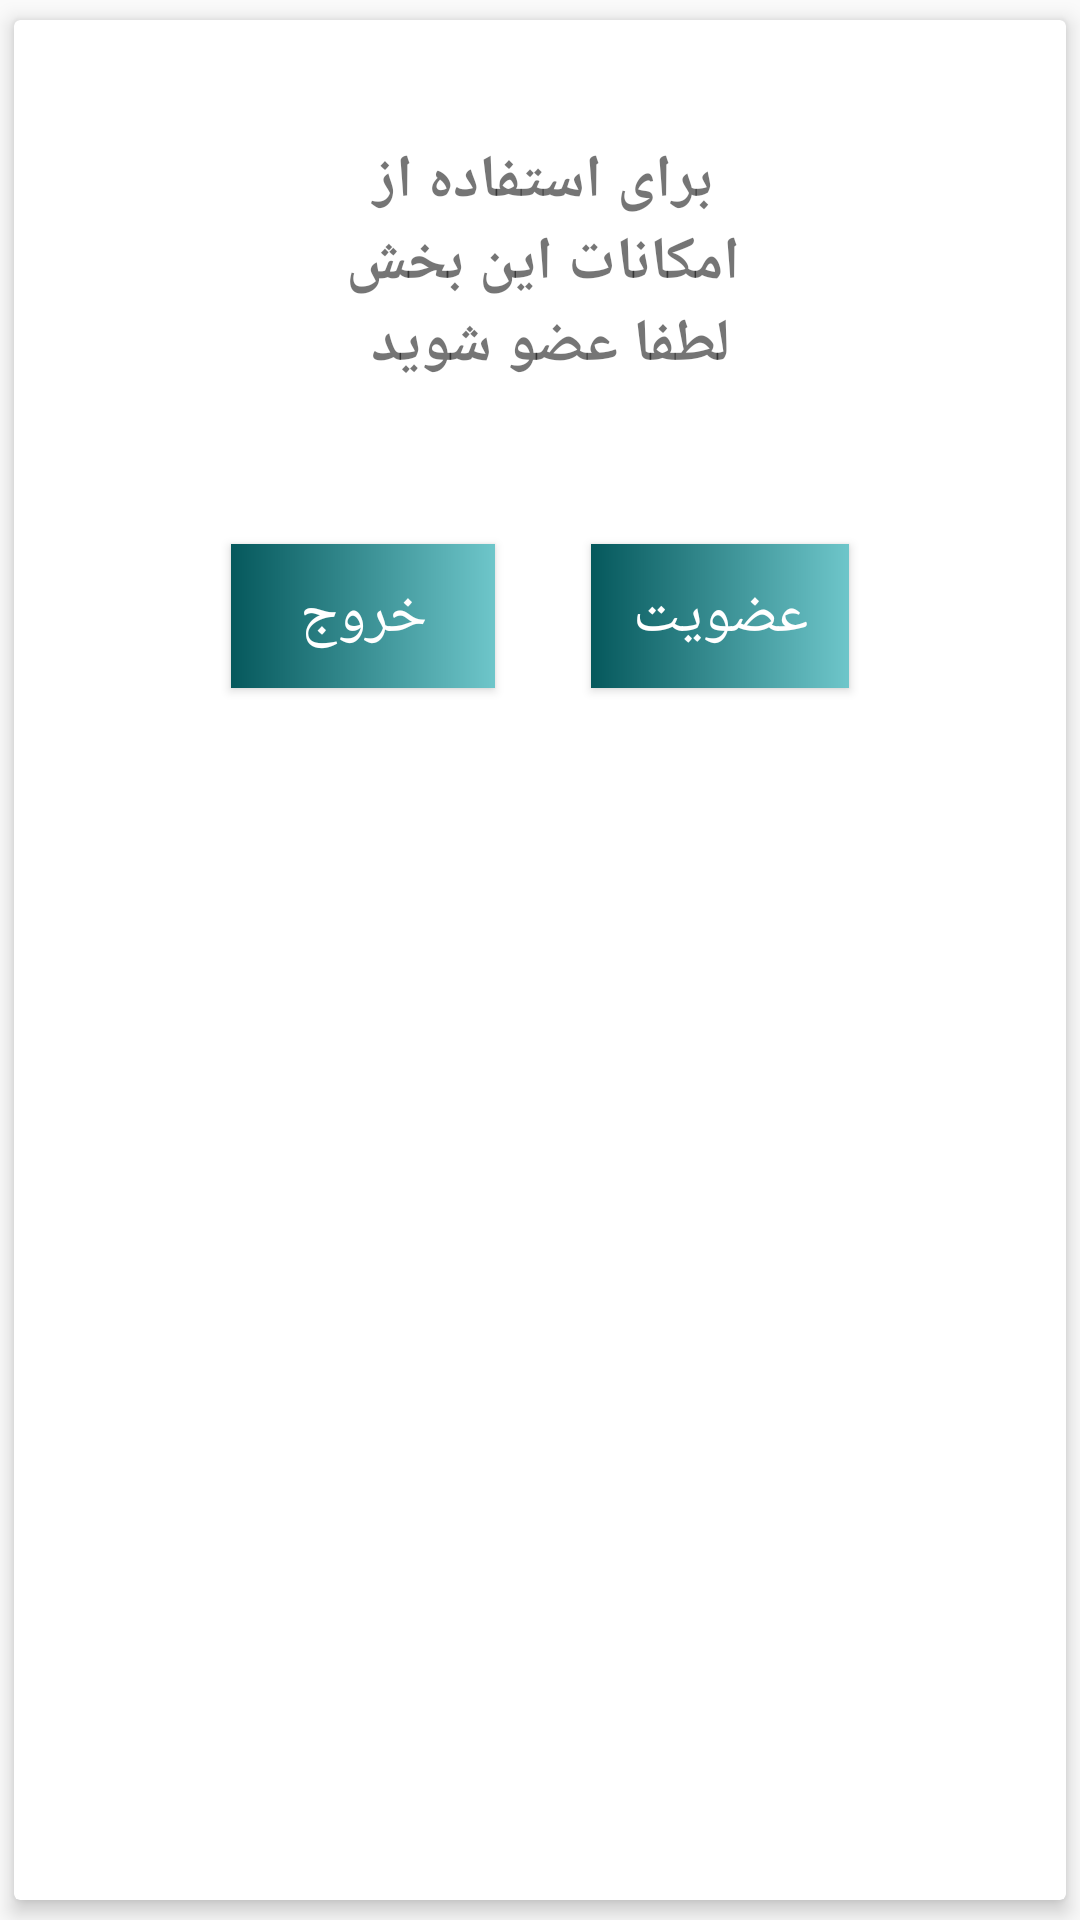

Here is an Android app screen rendered from its layout file. Give the layout XML and the strings, colors and styles it references.
<!-- AndroidManifest.xml: application theme MyMaterialTheme -->
<!-- res/layout/fragment_dialog.xml -->
<?xml version="1.0" encoding="utf-8"?>
<android.support.v7.widget.CardView
    xmlns:android="http://schemas.android.com/apk/res/android"
    xmlns:app="http://schemas.android.com/apk/res-auto"
    xmlns:tools="http://schemas.android.com/tools"
    android:layout_width="300dp"
    android:layout_height="250dp"
    android:layout_gravity="center"
    android:background="@color/SecondaryLight"
    app:cardBackgroundColor="@android:color/white"
    app:cardElevation="4dp"
    app:cardUseCompatPadding="true">
    <android.support.constraint.ConstraintLayout
        android:layout_width="match_parent"
        android:layout_height="match_parent"
        android:background="#1affffff"
        android:padding="8dp"
        >



        <TextView
            android:id="@+id/txtDsp"
            android:layout_width="160dp"
            android:layout_height="wrap_content"
            android:layout_marginTop="32dp"
            android:gravity="center"
            android:text="برای استفاده از امکانات این بخش لطفا عضو شوید "
            android:textSize="20sp"
            android:textStyle="bold"
            android:fontFamily="@font/shabnam"
            app:layout_constraintEnd_toEndOf="parent"
            app:layout_constraintHorizontal_bias="0.505"
            app:layout_constraintStart_toStartOf="parent"
            app:layout_constraintTop_toTopOf="parent"
            tools:ignore="MissingConstraints" />

        <Button
            android:id="@+id/btnCancel"
            android:layout_width="wrap_content"
            android:layout_height="wrap_content"
            android:layout_marginStart="48dp"
            android:layout_marginTop="24dp"
            android:layout_marginEnd="8dp"
            android:layout_marginBottom="16dp"
            android:text="خروج"
            android:textSize="20sp"
            android:fontFamily="@font/shabnam"
            android:textColor="@color/colorBackgroundWhite"
            android:background="@drawable/button_ripple_effect"
            app:layout_constraintBottom_toBottomOf="parent"
            app:layout_constraintEnd_toStartOf="@+id/btnRegister"
            app:layout_constraintHorizontal_bias="0.202"
            app:layout_constraintStart_toStartOf="parent"
            app:layout_constraintTop_toBottomOf="@+id/txtDsp"
            app:layout_constraintVertical_bias="0.07" />

        <Button
            android:id="@+id/btnRegister"
            android:layout_width="86dp"
            android:layout_height="48dp"
            android:layout_marginStart="8dp"
            android:layout_marginTop="24dp"
            android:layout_marginEnd="48dp"
            android:layout_marginBottom="16dp"
            android:text="عضویت"
            android:textSize="20sp"
            android:textColor="@color/colorBackgroundWhite"
            android:fontFamily="@font/shabnam"
            android:background="@drawable/button_ripple_effect"
            app:layout_constraintBottom_toBottomOf="parent"
            app:layout_constraintEnd_toEndOf="parent"
            app:layout_constraintStart_toEndOf="@+id/btnCancel"
            app:layout_constraintTop_toBottomOf="@+id/txtDsp"
            app:layout_constraintVertical_bias="0.07" />

    </android.support.constraint.ConstraintLayout>
</android.support.v7.widget.CardView>
<!-- resources referenced by this layout -->
<resources>
  <color name="SecondaryLight">#ccabdb</color>
  <color name="colorBackgroundWhite">#FFFFFF</color>
  <!-- drawable button_ripple_effect (drawable) -->
  <?xml version="1.0" encoding="utf-8"?>
  <ripple xmlns:android="http://schemas.android.com/apk/res/android"
  
      android:color="@color/colorPrimary">
      <item android:id="@android:id/background">
          <shape android:shape="rectangle">
              <gradient
                  android:angle="360"
                  android:endColor="@color/colorPrimaryLight"
                  android:startColor="@color/colorPrimary"
                  android:type="linear" />
  
          </shape>
      </item>
  </ripple>
  <style name="MyMaterialTheme" parent="MyMaterialTheme.Base">
          
      </style>
  <color name="colorPrimary">#05585C</color>
  <color name="colorPrimaryLight">#6EC6CA</color>
  <style name="MyMaterialTheme.Base" parent="Theme.AppCompat.Light.DarkActionBar">
          <item name="windowNoTitle">true</item>
          <item name="windowActionBar">false</item>
          <item name="colorPrimary">@color/colorPrimary</item>
          <item name="colorPrimaryDark">@color/colorPrimaryDark</item>
          <item name="colorAccent">@color/colorAccent</item>
          <item name="android:windowContentTransitions">true</item>
      </style>
  <color name="colorPrimaryDark">#012b2d</color>
  <color name="colorAccent">#FFFFFF</color>
</resources>
